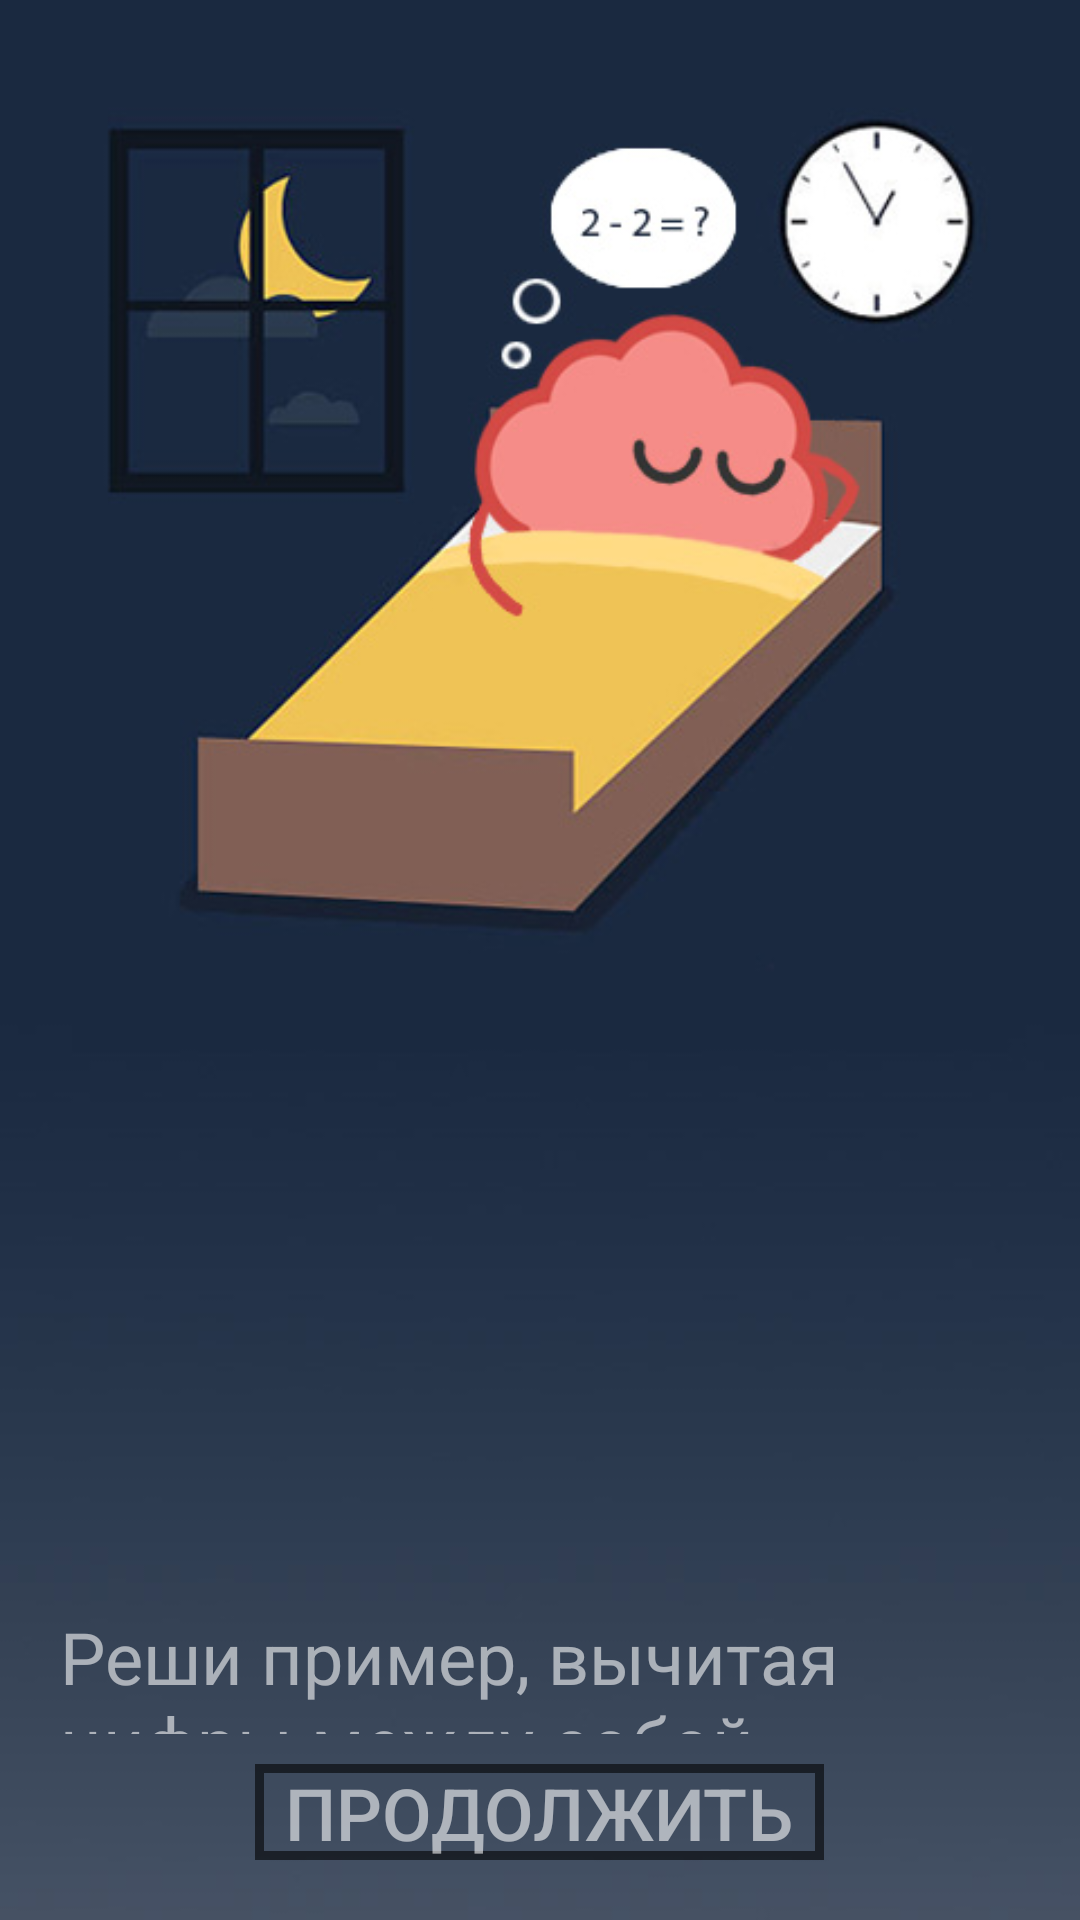

Write the Android layout XML for this screen, with the resource values it uses.
<!-- AndroidManifest.xml: application theme AppTheme -->
<!-- res/layout/previewdialog3.xml -->
<?xml version="1.0" encoding="utf-8"?>
<LinearLayout xmlns:android="http://schemas.android.com/apk/res/android"
    xmlns:tools="http://schemas.android.com/tools"
    android:orientation="vertical"
    android:layout_width="wrap_content"
    android:layout_height="wrap_content"
    android:id="@+id/select_dialogfon"
    android:background="@drawable/fon3"
    android:layout_gravity="center"
    android:scaleType="centerCrop"
    android:layout_margin="10dp">
    <LinearLayout
        android:layout_width="match_parent"
        android:layout_height="wrap_content"
        android:orientation="vertical"
        android:padding="20dp"
        android:gravity="center"
        >
<ImageView
    android:layout_width="match_parent"
    android:layout_marginLeft="7dp"
    android:layout_height="0dp"
    tools:ignore="Suspicious0dp"
    android:id="@+id/previewimg"
    android:src="@drawable/theo"
    android:layout_weight="60"
    android:layout_marginTop="10dp" />
        <TextView
            android:layout_width="wrap_content"
            android:layout_height="0dp"
            tools:ignore="Suspicious0dp"
            android:id="@+id/textdescription"
            android:text="@string/leveltwo"
            android:layout_weight="30"
            android:textColor="@color/white"
            android:textSize="24sp"
            android:layout_marginTop="10dp"


            />
        <Button
            android:layout_width="wrap_content"
            android:layout_height="0dp"
            tools:ignore="Suspicious0dp"
            android:id="@+id/btncontinue"
            android:background="@drawable/style_btn_black60"
            android:layout_weight="10"
            android:text="@string/textcontinue"
            android:textColor="@color/white"
            android:paddingLeft="10dp"
            android:paddingRight="10dp"
            android:textAllCaps="true"
            android:textSize="24sp"
            android:layout_marginTop="10dp"

            />




    </LinearLayout>


</LinearLayout>
<!-- resources referenced by this layout -->
<resources>
  <color name="white">#95FFFFFF</color>
  <!-- drawable fon3: jpg bitmap (drawable, 55634 bytes) -->
  <!-- drawable style_btn_black60 (drawable) -->
  <?xml version="1.0" encoding="utf-8"?>
  <shape xmlns:android="http://schemas.android.com/apk/res/android">
      <stroke android:width="3dp" android:color="@color/black60"></stroke>
  </shape>
  <!-- drawable theo: png bitmap (drawable, 6116 bytes) -->
  <string name="leveltwo">"Реши пример, вычитая цифры между собой.\nИ набери 10 очков."</string>
  <string name="textcontinue">Продолжить</string>
  <style name="AppTheme" parent="Theme.AppCompat.NoActionBar">
          
          <item name="colorPrimary">@color/colorPrimary</item>
          <item name="colorPrimaryDark">@color/colorPrimaryDark</item>
          <item name="colorAccent">@color/colorAccent</item>
      </style>
  <color name="black60">#95000000</color>
  <color name="colorPrimary">#008577</color>
  <color name="colorPrimaryDark">#00574B</color>
  <color name="colorAccent">#D81B60</color>
</resources>
